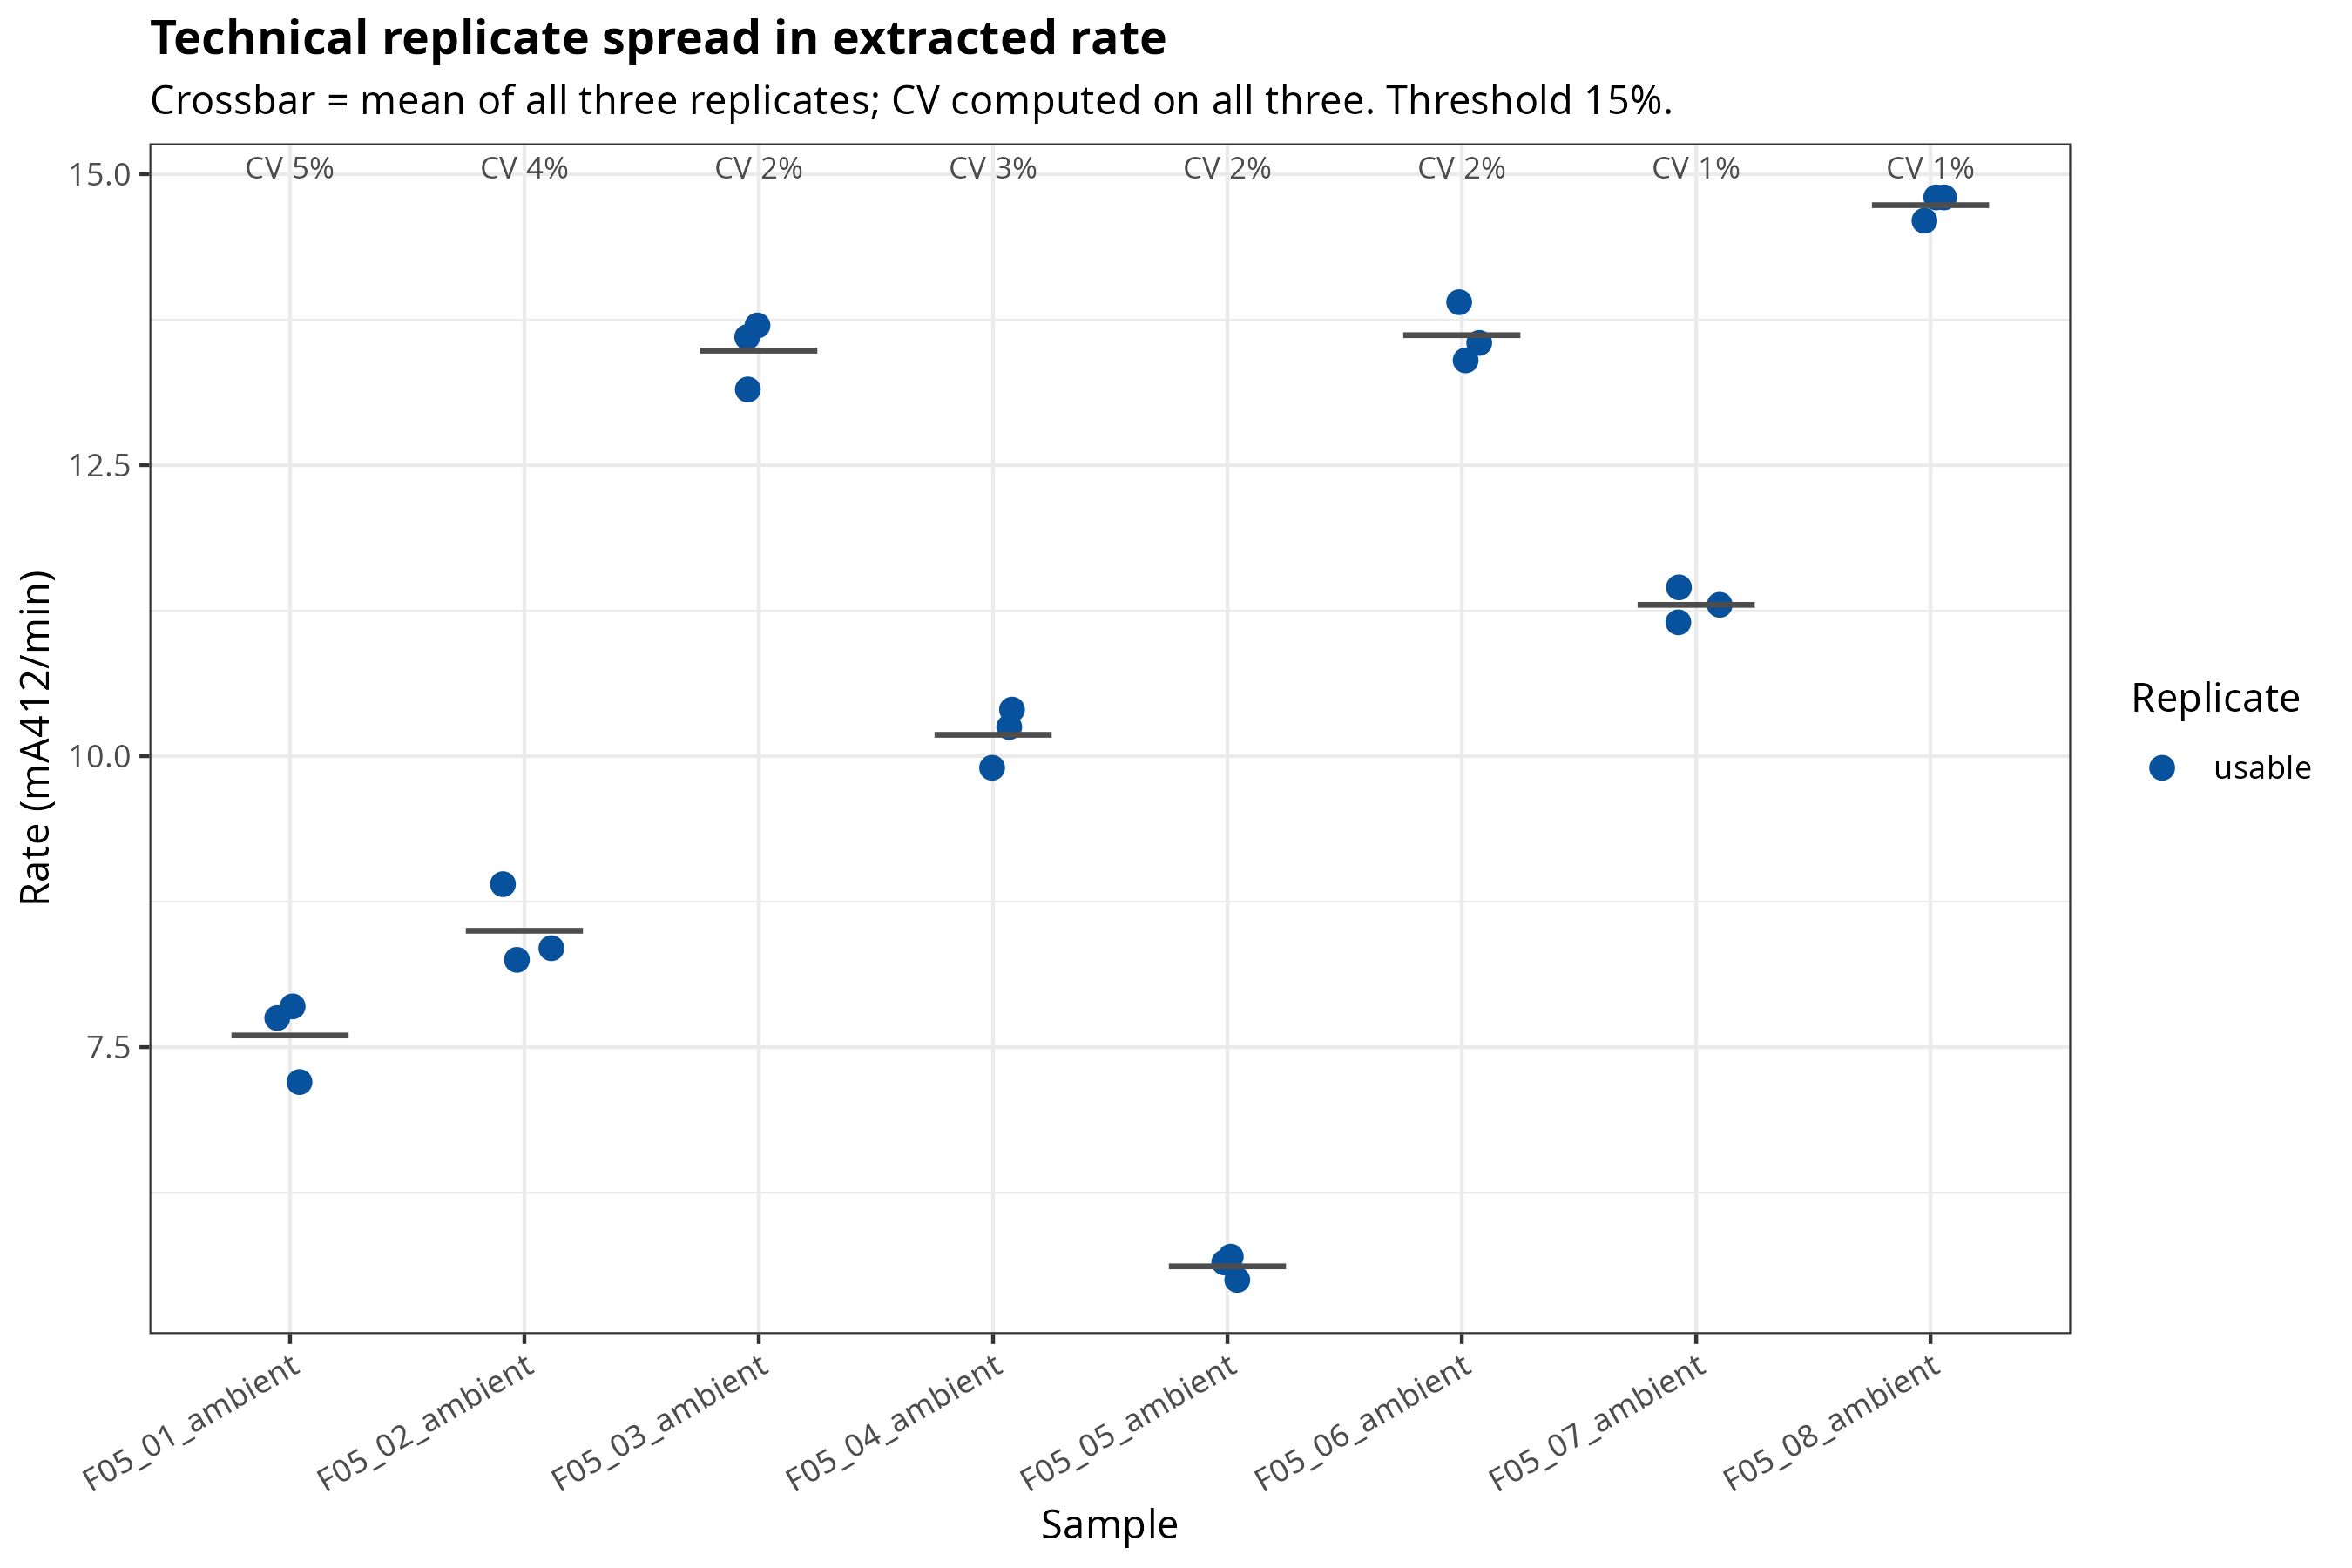

The table this chart was drawn from, first rows:
sample_id, n_all, mean_all, sd_all, cv_all, n_usable, mean_usable, sd_usable, cv_usable, excluded_wells, fails_cv_all, fails_cv_usable
F05_01_ambient, 3, 7.6, 0.35, 4.605, 3, 7.6, 0.35, 4.605, -, FALSE, FALSE
F05_02_ambient, 3, 8.5, 0.35, 4.118, 3, 8.5, 0.35, 4.118, -, FALSE, FALSE
F05_03_ambient, 3, 13.48, 0.293, 2.173, 3, 13.48, 0.293, 2.173, -, FALSE, FALSE
F05_04_ambient, 3, 10.18, 0.2566, 2.52, 3, 10.18, 0.2566, 2.52, -, FALSE, FALSE
F05_05_ambient, 3, 5.617, 0.1041, 1.853, 3, 5.617, 0.1041, 1.853, -, FALSE, FALSE
F05_06_ambient, 3, 13.62, 0.2566, 1.884, 3, 13.62, 0.2566, 1.884, -, FALSE, FALSE
F05_07_ambient, 3, 11.3, 0.15, 1.327, 3, 11.3, 0.15, 1.327, -, FALSE, FALSE
F05_08_ambient, 3, 14.73, 0.1155, 0.7837, 3, 14.73, 0.1155, 0.7837, -, FALSE, FALSE
